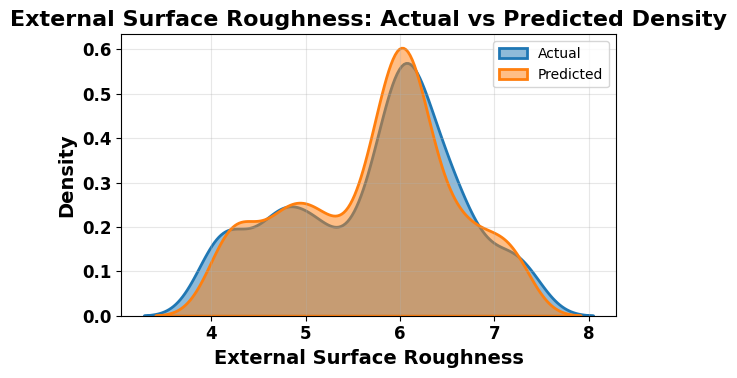
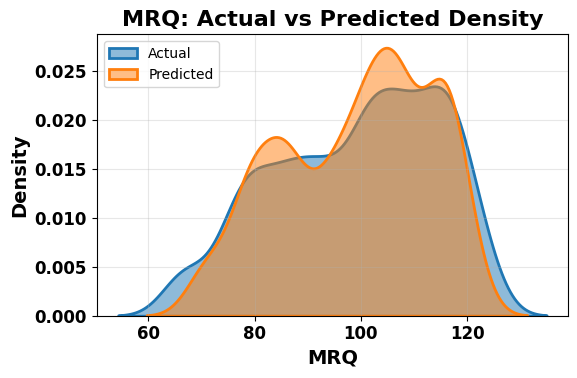
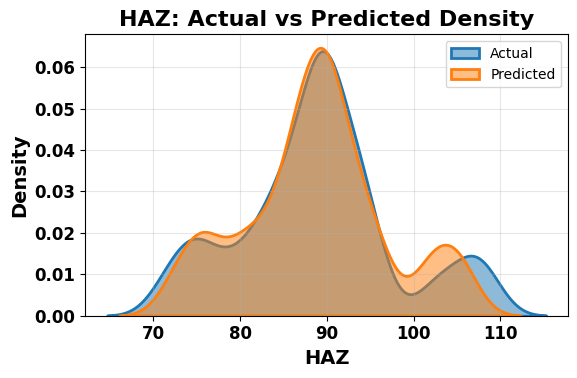

These charts were generated, in order, by the following Python code:
import pandas as pd
import matplotlib.pyplot as plt
import seaborn as sns
from scipy import stats

# ============ Dataset ============
external_surface_roughness = pd.DataFrame({
    'Actual': [
        6.07, 4.01, 6.75, 5.10, 6.01, 5.90, 6.05, 5.66,
        4.13, 5.23, 6.26, 7.32, 4.90, 5.60, 6.44, 6.02,
        4.33, 5.94, 6.21, 7.10, 4.69, 6.63, 6.43, 4.69
    ],
    'Predicted': [
        6.054, 4.093, 6.795, 5.116, 6.067, 5.807, 6.068, 5.566, 4.259, 5.295, 6.179, 7.227, 4.984, 5.707
        , 6.323, 5.916, 4.394, 5.886, 6.072, 7.057, 4.788, 6.629, 6.412, 4.701
    ]
})

material_removal_quantity = pd.DataFrame({
    'Actual': [
        100.71, 74.77, 119.88, 79.11, 93.27, 99.84, 117.20, 95.14,
        66.76, 82.97, 110.85, 115.82, 90.99, 102.68, 115.36, 102.48,
        86.10, 107.20, 108.79, 122.52, 87.58, 114.14, 107.00, 78.57
    ],
    'Predicted': [
        101.16, 77.37, 120.03, 80.90, 95.76, 99.76, 114.76, 95.06, 70.94, 85.12, 108.39, 116.43,
        91.69, 103.77, 112.34, 101.20, 85.50, 105.68, 106.52, 117.09, 87.33, 115.22, 107.58, 79.59,
    ]
})

HAZ = pd.DataFrame({
    'Actual': [
        90.05, 71.88, 102.71, 85.07, 89.82, 88.42, 89.89, 88.12,
        74.46, 85.36, 93.12, 108.08, 82.88, 86.30, 93.28, 89.51,
        75.64, 89.40, 90.81, 106.40, 78.76, 94.76, 94.59, 81.59
    ],
    'Predicted': [
        90.337, 72.734, 101.499, 84.786, 90.456, 87.866, 90.365, 87.044, 75.572, 86.161, 92.538, 105.676, 83.136,
        86.988, 93.153, 88.969, 76.033, 88.999, 90.520, 103.685, 79.428, 96.158, 94.727, 81.066,
    ]
})

# ============ Datasets Dictionary ============
datasets = {
    "External Surface Roughness": external_surface_roughness,
    "MRQ": material_removal_quantity ,
    "HAZ": HAZ
}

# ============ Font Settings ============
plt.rcParams['font.family'] = 'DejaVu Sans'
plt.rcParams['font.size'] = 14
plt.rcParams['axes.titleweight'] = 'bold'
plt.rcParams['axes.labelweight'] = 'bold'

# ============ Colors ============
colors = ['#1f77b4', '#ff7f0e']  # Blue: Actual, Orange: Predicted

# ============ Plotting & Summary Function ============
def plot_and_summarize(df, metric_name):
    plt.figure(figsize=(6,4))
    sns.kdeplot(df['Actual'], label='Actual', color=colors[0], linewidth=2, fill=True, alpha=0.5, bw_adjust=0.5)
    sns.kdeplot(df['Predicted'], label='Predicted', color=colors[1], linewidth=2, fill=True, alpha=0.5, bw_adjust=0.5)

    # ============ Titles & Labels ============
    plt.title(f"{metric_name}: Actual vs Predicted Density", fontsize=16)
    plt.xlabel(metric_name, fontsize=14)
    plt.ylabel('Density', fontsize=14)
    plt.xticks(fontsize=12,fontweight='bold')
    plt.yticks(fontsize=12,fontweight='bold')
    plt.legend(fontsize=10, title_fontsize=12)
    plt.grid(True, alpha=0.3)
    plt.tight_layout()
    plt.show()

    # ============ Statistical Summary ============
    print(f"\n=== {metric_name} Statistical Summary ===")
    print(f"Actual   - Mean: {df['Actual'].mean():.4f}, Std: {df['Actual'].std():.4f}")
    print(f"Predicted- Mean: {df['Predicted'].mean():.4f}, Std: {df['Predicted'].std():.4f}")

    ks_stat, p_value = stats.ks_2samp(df['Actual'], df['Predicted'])
    print(f"Kolmogorov-Smirnov Test: Stat={ks_stat:.4f}, p-value={p_value:.4f}")
    if p_value > 0.05:
        print("Distributions are statistically similar (p > 0.05)")
    else:
        print("Distributions are statistically different (p ≤ 0.05)")

# ============ Apply Function ============
for name, df in datasets.items():
    plot_and_summarize(df, name)
